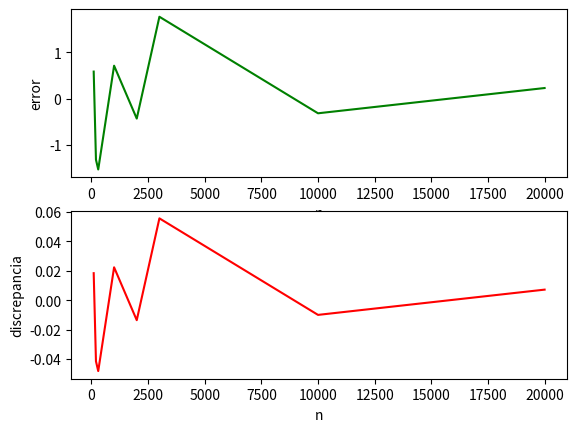

This chart was generated by the following Python code:
# -*- coding: utf-8 -*-
"""
Created on Fri Oct 30 18:44:00 2020

@author: Alienware
"""

import numpy as np
import matplotlib.pyplot as plt
import time

n=[100, 200, 300, 1000, 2000, 3000, 10000, 20000] #varios datos que van creciendo
error=[]
disc=[]
tiempo=[]
piv=[]

for i in n:
    t1=time.time()
    j= np.random.uniform(0,1,(i, 2))#probando con la distribucion uniforme
    z= np.sqrt(j[:,0]*j[:,0]+j[:,1]*j[:,1])
    condi1=z<1
    bb=condi1.sum()
    pi= 4*bb/i
    error.append(100*(pi-np.pi)/np.pi) #error porcentual respecto al valor de referencia
    disc.append(pi-np.pi) #discrepancia respecto al valor de referencia
    t2=time.time()
    tiempo.append(t2-t1)
    piv.append(pi)
print(piv)
plt.subplot(2,1,1)
plt.plot(n, error, 'g')
plt.xlabel('n')
plt.ylabel('error')
plt.subplot(2,1,2)
plt.plot(n, disc, 'r')
plt.xlabel('n')
plt.ylabel('discrepancia')
